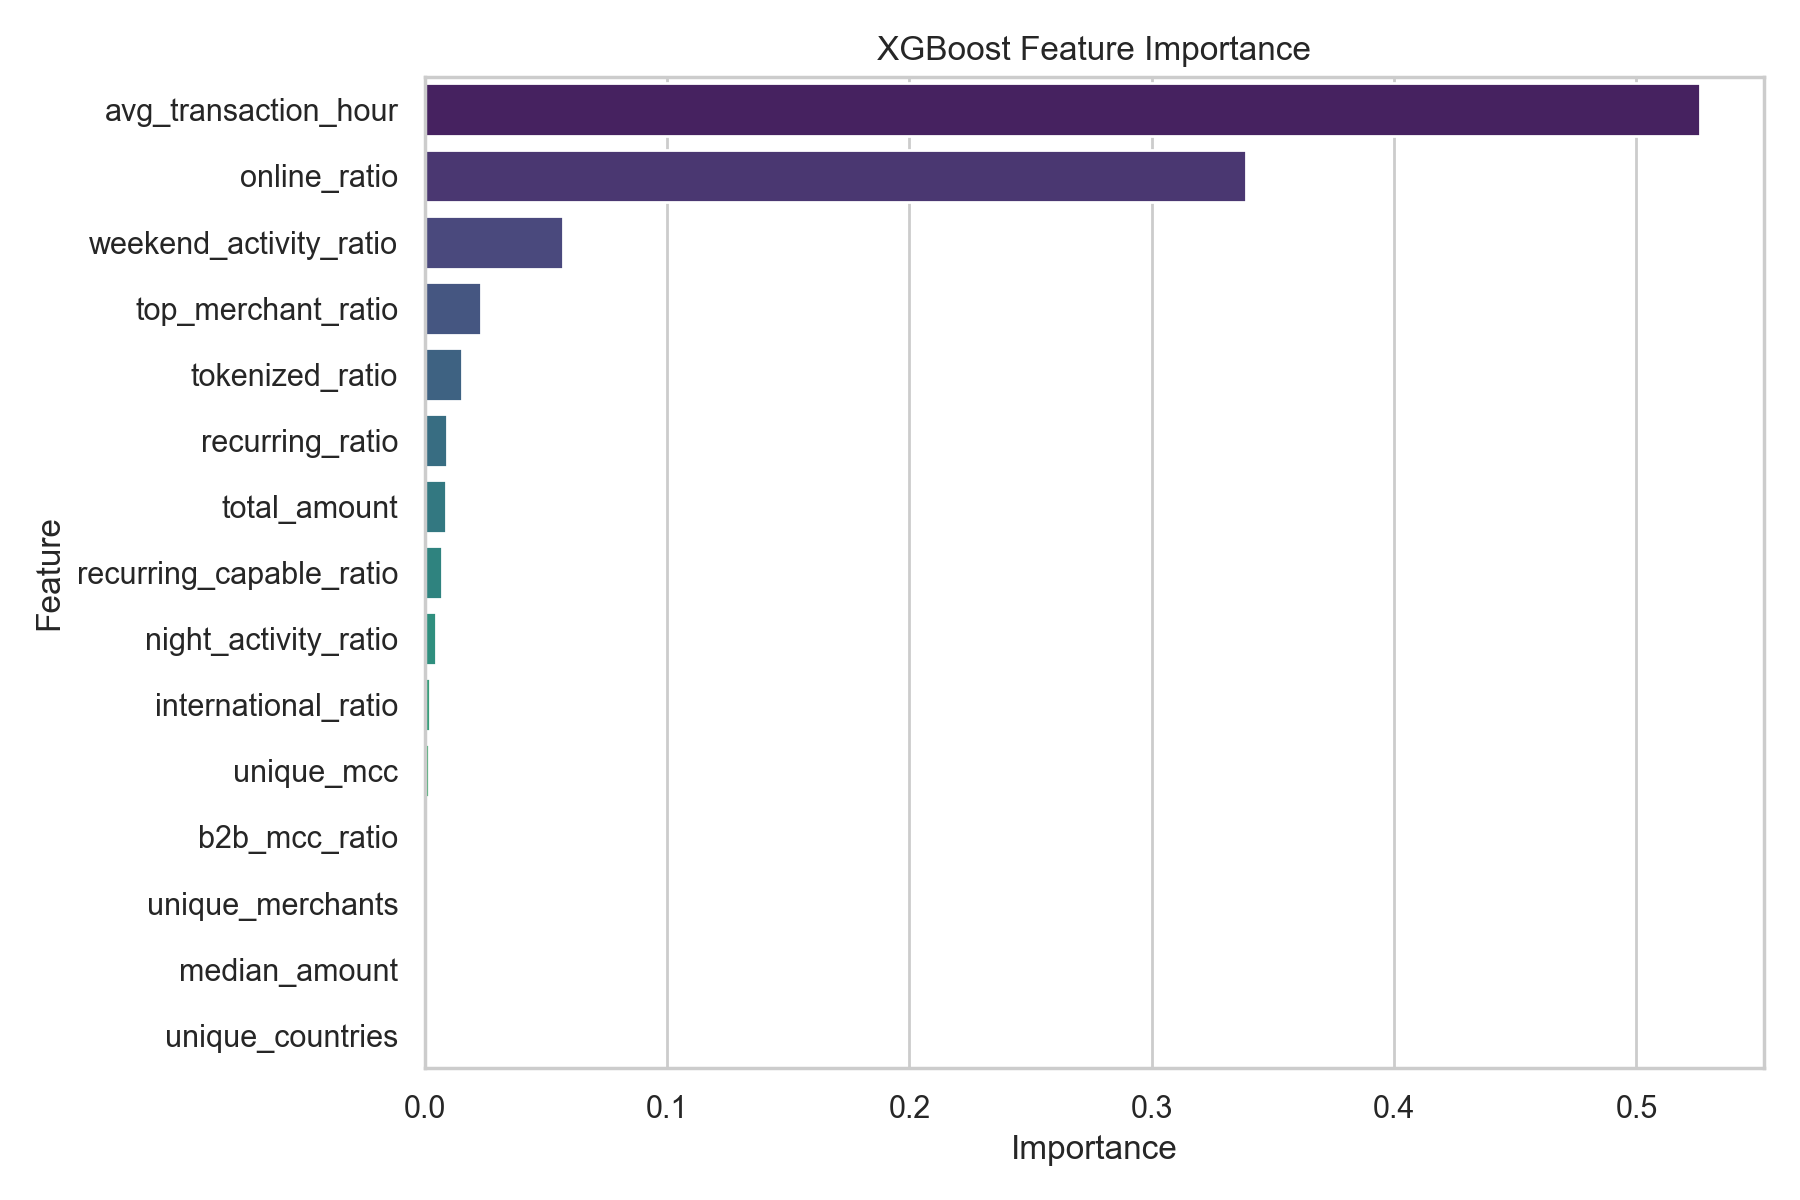

Source data for this figure (header and first rows):
, importance
avg_transaction_hour, 0.5263
online_ratio, 0.3389
weekend_activity_ratio, 0.05719
top_merchant_ratio, 0.02316
tokenized_ratio, 0.0153
recurring_ratio, 0.009331
total_amount, 0.008713
recurring_capable_ratio, 0.007146
night_activity_ratio, 0.004797
international_ratio, 0.00209
unique_mcc, 0.001603
b2b_mcc_ratio, 0.001054
unique_merchants, 0.000972
median_amount, 0.000586
unique_countries, 0.000502
txn_count, 0.0004125
avg_amount, 0.0004123
avg_txn_per_day, 0.0004043
business_hours_ratio, 0.0003712
amount_cv, 0.0003605
std_amount, 0.0003031
max_amount, 7.950489e-05
days_since_last_tx, 0.0
